Run: headless pygame with SDL's dummy video driver; simulated clock (each Clock.tick advances the game by its frame time, no real sleeping); random seed 0; keys injected as events and as key.get_pressed() state; no mouse input.
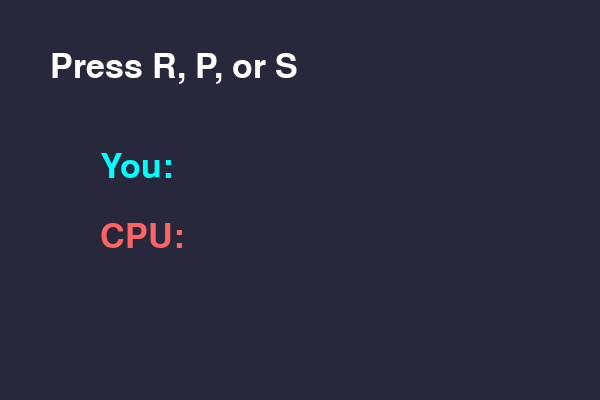
Frame 1 of 4 · flips 1–60 · no input
Frame 2 of 4 · flips 61–180 · tapped SPACE, RETURN · held RIGHT (→), D · screen unchanged from frame 1, image omitted
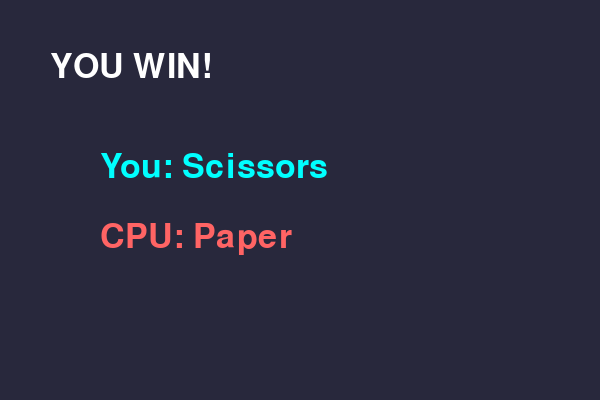
Frame 3 of 4 · flips 181–300 · held DOWN (↓), S
Frame 4 of 4 · flips 301–420 · held LEFT (←), A, UP (↑), W · screen unchanged from frame 3, image omitted

The pygame program that drew these frames:

import pygame
import sys
import random

# 初期化
pygame.init()
screen = pygame.display.set_mode((600,400))
font = pygame.font.SysFont(None, 50)

#【論理の定義】自分の手(key)に対して、勝てる相手(value)を定義
rules = {
    "Rock": "Scissors",
    "Paper": "Rock",
    "Scissors": "Paper"
}

player_hand = ""
computer_hand = ""
result = "Press R, P, or S"

while True:
    screen.fill((40,40,60))

    # 描画処理
    msg_disp = font.render(result, True, (255,255,255))
    player_disp = font.render(f"You: {player_hand}", True, (0,255,255))
    comp_disp = font.render(f"CPU: {computer_hand}", True, (255,100,100))

    screen.blit(msg_disp, (50,50))
    screen.blit(player_disp, (100,150))
    screen.blit(comp_disp, (100,220))

    for event in pygame.event.get():
        if event.type == pygame.QUIT:
            pygame.quit()
            sys.exit()
        
        if event.type == pygame.KEYDOWN:
            # 入力受付
            if event.key == pygame.K_r: player_hand = "Rock"
            elif event.key == pygame.K_p: player_hand = "Paper"
            elif event.key == pygame.K_s: player_hand = "Scissors"
            else: continue # 指定以外のキーは無視

            # CPUの手を「定義済みリスト」から選ぶ
            computer_hand = random.choice(list(rules.keys()))

            #【判定の型】ifの羅列を辞書一発で解決
            if player_hand == computer_hand:
                result = "DRAW"
            elif rules[player_hand] == computer_hand: # 自分の勝てる相手か？
                result = "YOU WIN!"
            else:
                result = "YOU LOSE..."
    
    pygame.display.update()
